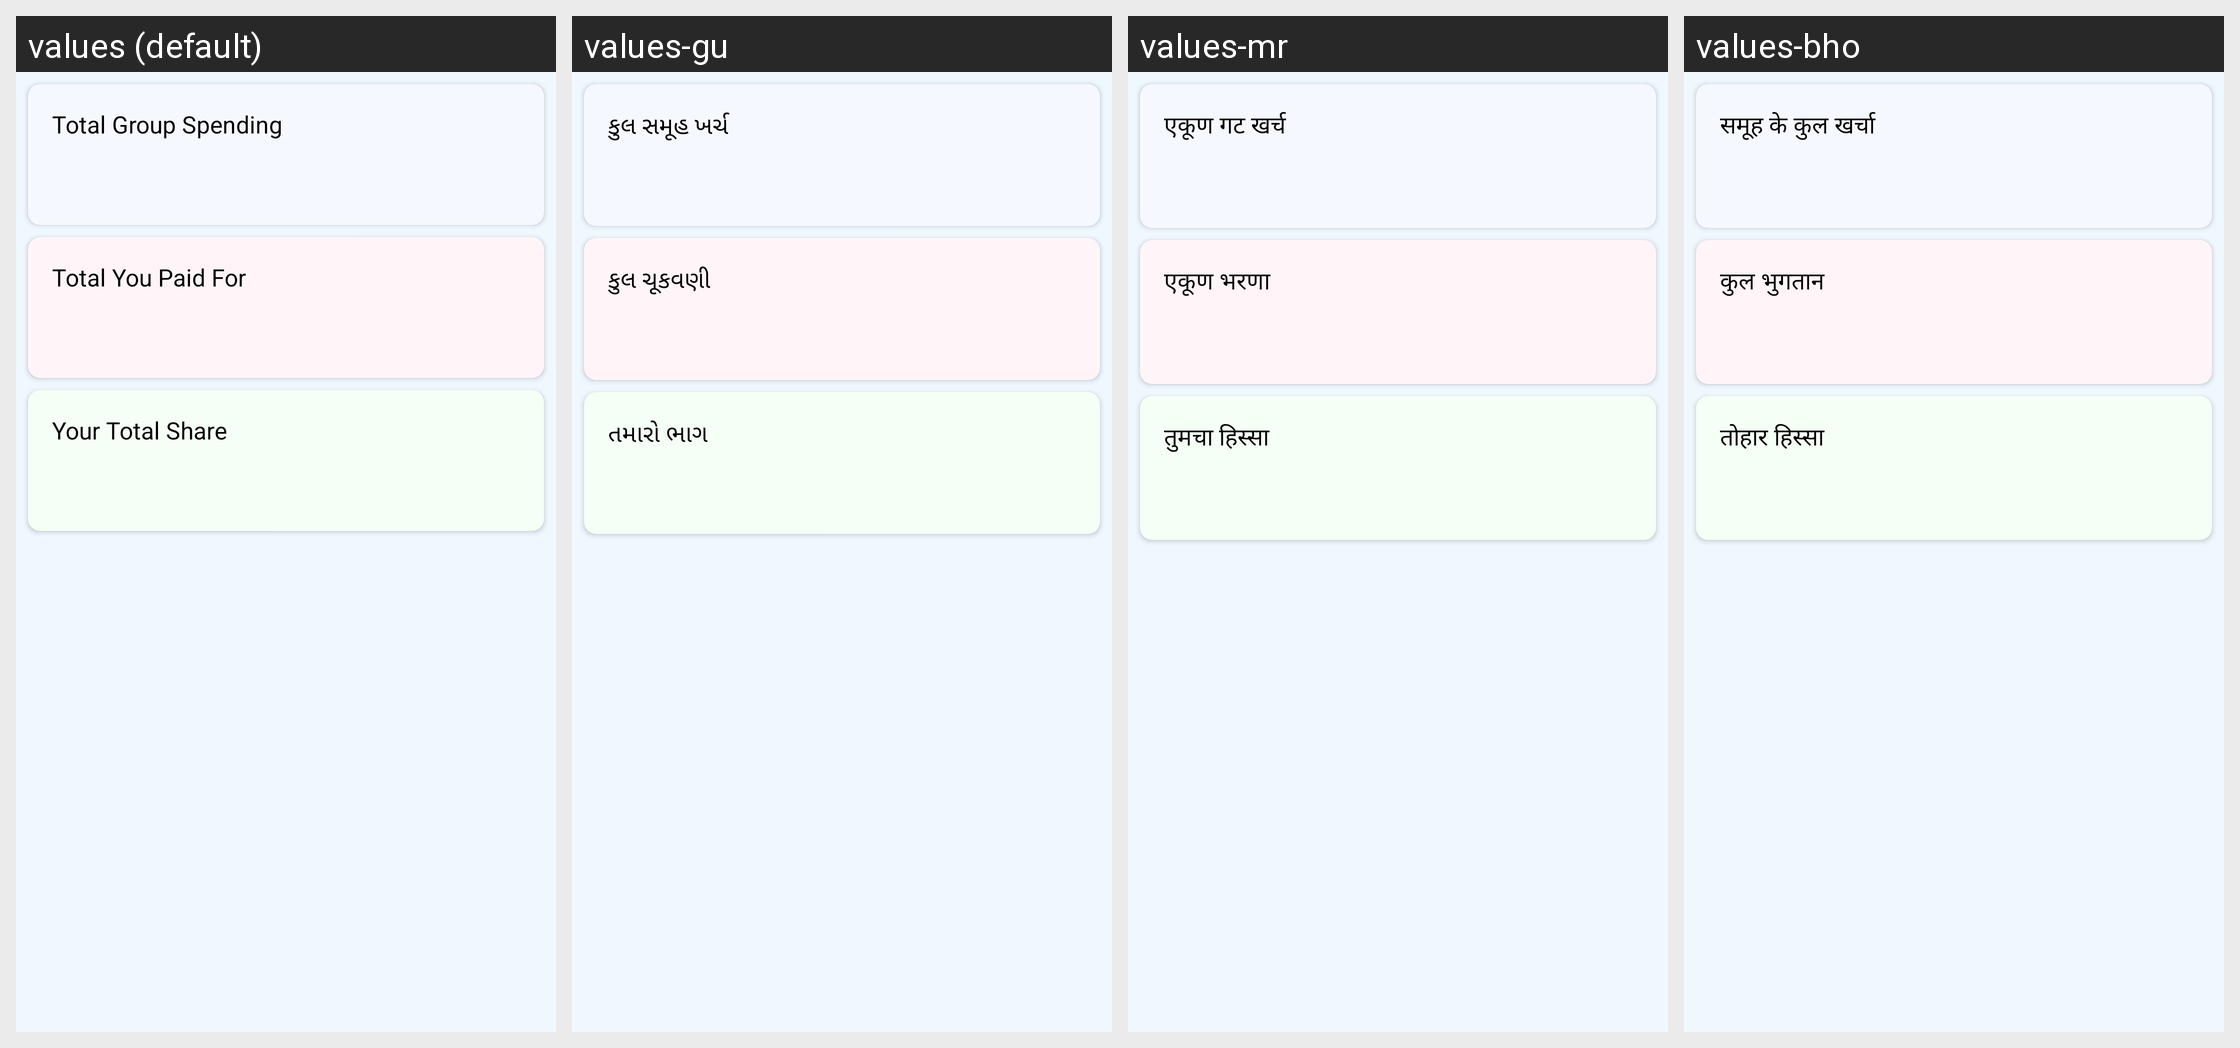

The Android screen above is rendered under several locales of the same app. Produce the string resources it draws, with the default and per-locale values.
Android screen res/layout/fragment_totals.xml rendered under 4 locales, left to right: values (default), values-gu, values-mr, values-bho. Device: Nexus 5 (rendered at 1080×1920; each locale shown at half size, 540×960, under a caption strip naming it); theme AppTheme.
Other locales in the repository, not shown: values-as, values-bn, values-har, values-hi, values-kn, values-ml, values-or, values-pa, values-raj, values-ta, values-te.
Strings drawn on this screen, with the default value and each locale's value (text and hints the layout hard-codes, and strings that could not be matched under every locale, appear in the picture but are not listed):

total_group_spending
  values: Total Group Spending
  values-gu: કુલ સમૂહ ખર્ચ
  values-mr: एकूण गट खर्च
  values-bho: समूह के कुल खर्चा

total_you_paid_for
  values: Total You Paid For
  values-gu: કુલ ચૂકવણી
  values-mr: एकूण भरणा
  values-bho: कुल भुगतान

your_total_share
  values: Your Total Share
  values-gu: તમારો ભાગ
  values-mr: तुमचा हिस्सा
  values-bho: तोहार हिस्सा
